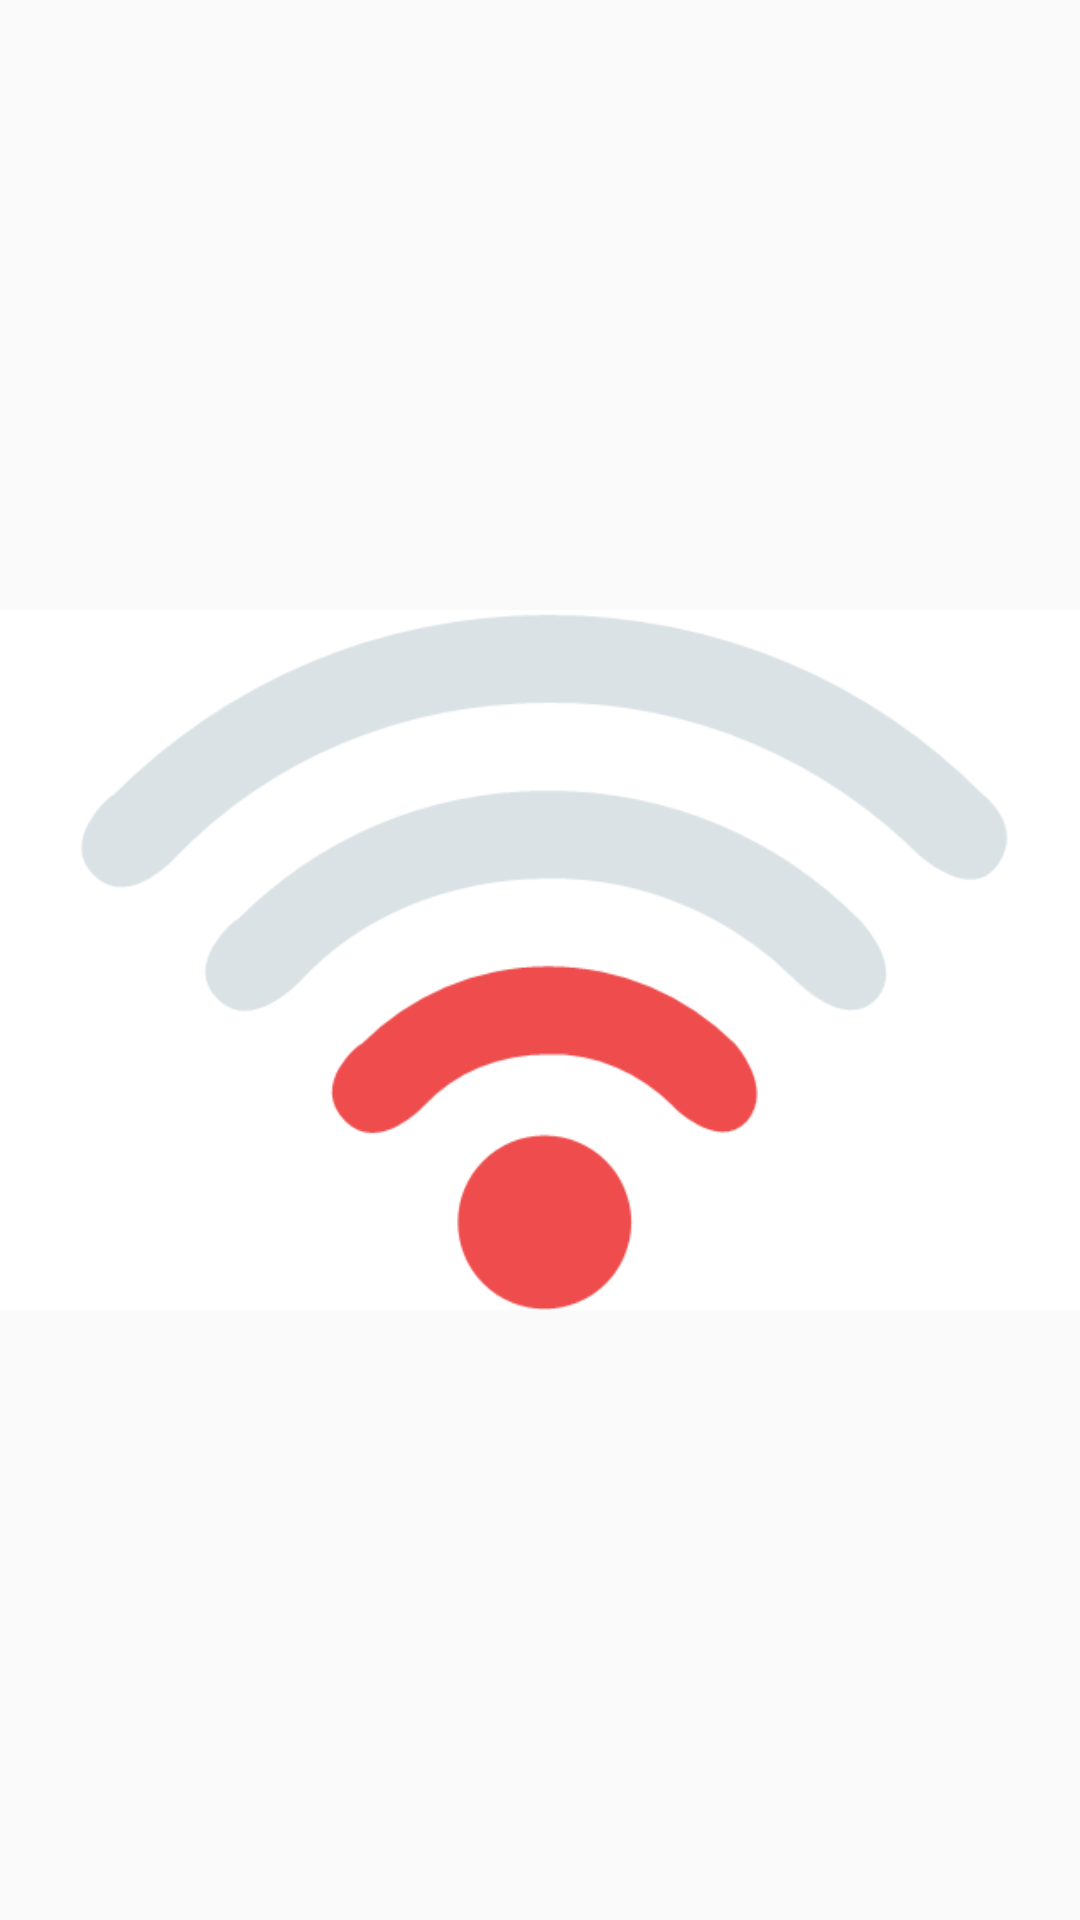

Write the Android layout XML for this screen, with the resource values it uses.
<!-- AndroidManifest.xml: application theme AppTheme -->
<!-- res/layout/activity_error.xml -->
<?xml version="1.0" encoding="utf-8"?>
<RelativeLayout xmlns:android="http://schemas.android.com/apk/res/android"
    xmlns:app="http://schemas.android.com/apk/res-auto"
    xmlns:tools="http://schemas.android.com/tools"
    android:layout_width="match_parent"
    android:layout_height="match_parent"
    tools:context=".ErrorActivity">

    <ImageView
        android:layout_width="match_parent"
        android:layout_height="338dp"
        android:layout_centerVertical="true"
        android:src="@mipmap/internetfailed"></ImageView>

</RelativeLayout>
<!-- resources referenced by this layout -->
<resources>
  <!-- mipmap internetfailed: png bitmap (mipmap-xxhdpi, 6290 bytes) -->
  <style name="AppTheme" parent="Theme.AppCompat.Light.DarkActionBar">
          
          <item name="colorPrimary">@color/colorPrimary</item>
          <item name="colorPrimaryDark">#EA292F</item>
          <item name="colorAccent">@color/colorAccent</item>
      </style>
  <!-- not gathered from this repository: default colours our renderer supplied (Android Studio template values) -->
  <color name="colorPrimary">#FF6200EE</color>
  <color name="colorAccent">#FF03DAC5</color>
</resources>
